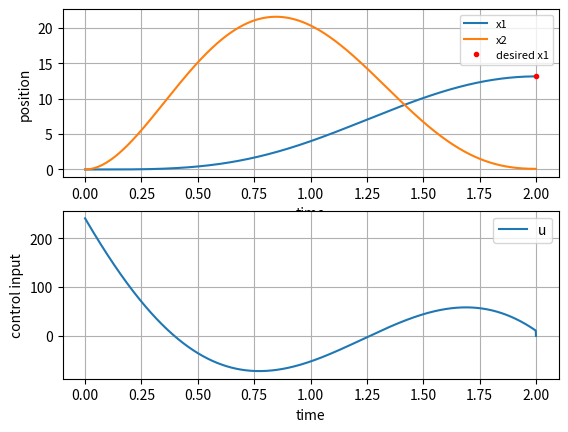

This chart was generated by the following Python code:
import numpy as np
import matplotlib.pyplot as plt
import scipy.linalg as la
from scipy.integrate import odeint
import numpy as np
from numpy import linalg as LA
from scipy import signal
from scipy.linalg import fractional_matrix_power
from scipy import sparse

## Global parameters
k = 1
n = 4
N = 2000
tf = 2
rf = 13
dt = tf / N
A = np.array([[0, 0, 1, 0],
              [0, 0, 0, 1],
              [-2 * k, k, 0, 0],
              [k, -2 * k, 0, 0]])
x_tf = np.array([[rf], [0], [0], [0]])


## B matrix
def B_mat(
        b1: float,
        b2: float
) -> list:
    B = np.array([0, 0, b1, b2])
    B_col = np.array([[0], [0], [b1], [b2]])
    return B, B_col


def dist_sys(
        A: np.ndarray,
        B: np.ndarray
) -> list:
    C = np.eye(4)
    D = np.zeros((n, 1))

    sys = signal.StateSpace(A, B, C, D)
    sysd = sys.to_discrete(dt)
    Ad = sysd.A
    Bd = sysd.B

    return Ad, Bd


## W matrix
def W_mat(
        A: np.ndarray,
        B_col: np.ndarray
) -> np.ndarray:
    W = np.zeros((n, n))
    for k in range(N):
        W = W + LA.matrix_power(la.expm(dt * A), N - 1 - k) @ B_col @ B_col.T @ LA.matrix_power(la.expm(dt * A.T),
                                                                                                N - 1 - k)
    W = W * dt
    return W


## Case 1
b1 = 0
b2 = 1
x_traj = np.zeros((n, N))
[B1, B1_col] = B_mat(b1, b2)
[A_d, B1_d_col] = dist_sys(A, B1_col)
B1_d = np.array([B1_d_col[0, 0], B1_d_col[1, 0], B1_d_col[2, 0], B1_d_col[3, 0]])
W1 = W_mat(A, B1_col)

u1 = np.zeros(N + 1)
x = np.zeros((n, N + 1))
t = np.linspace(0, tf, N + 1)
for k in range(N):
    u1[k] = B1_col.T @ la.expm((tf - t[k]) * A.T) @ la.inv(W1) @ x_tf
    x[:, k + 1] = A_d @ x[:, k] + B1_d * u1[k]
plt.subplot(2, 1, 1)
plt.plot(t, x[0, :])
plt.plot(t, x[1, :])
plt.plot(tf, x[0, N], 'r.')
plt.xlabel('time')
plt.ylabel('position')
plt.legend(['x1', 'x2', 'desired x1'], fontsize=8)
plt.grid()
plt.subplot(2, 1, 2)
plt.plot(t, u1[:])
plt.xlabel('time')
plt.ylabel('control input')
plt.legend(['u'])
plt.grid()
plt.show()
